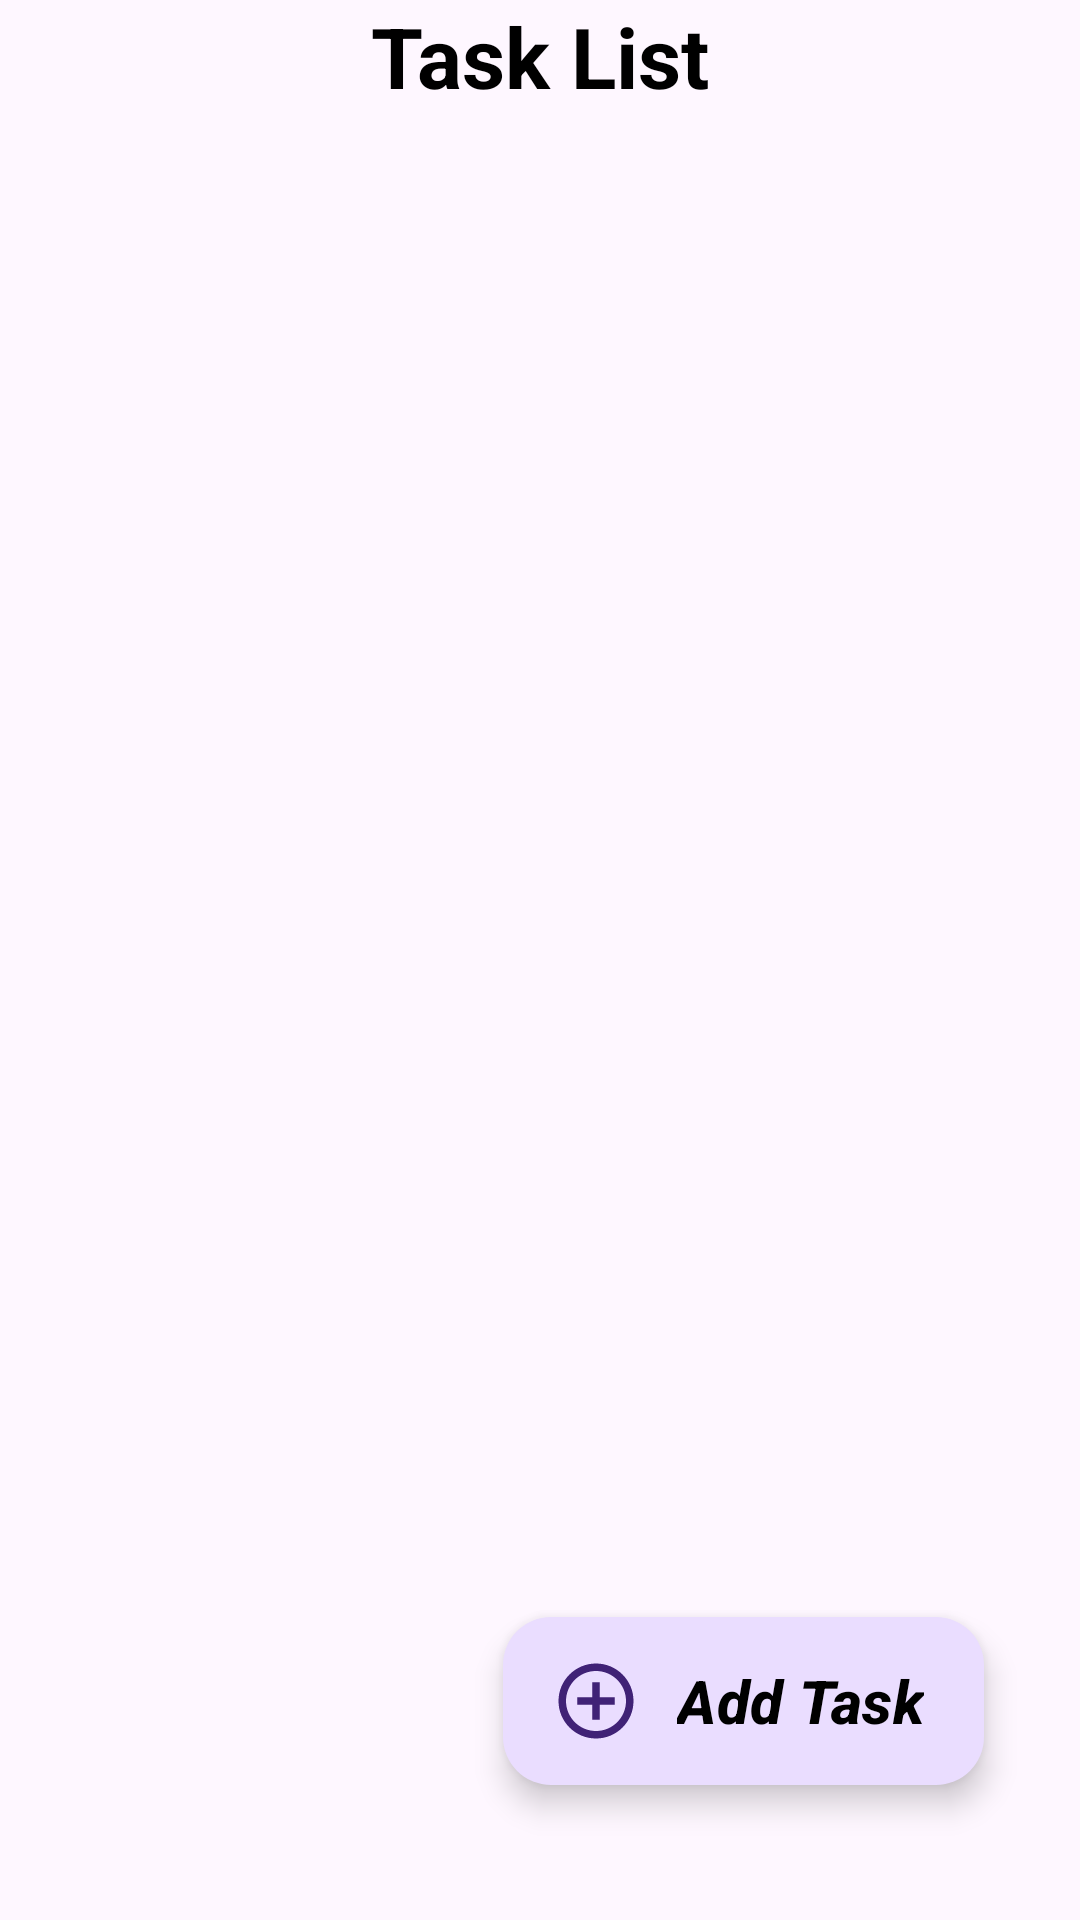

Layout XML and referenced resources for this Android screen:
<!-- AndroidManifest.xml: application theme Theme.Material3.DayNight -->
<!-- res/layout/activity_main.xml -->
<?xml version="1.0" encoding="utf-8"?>
<androidx.constraintlayout.widget.ConstraintLayout
    xmlns:android="http://schemas.android.com/apk/res/android"
    xmlns:app="http://schemas.android.com/apk/res-auto"
    xmlns:tools="http://schemas.android.com/tools"
    android:layout_width="match_parent"
    android:layout_height="match_parent"
    tools:context=".MainActivity">

    <com.google.android.material.floatingactionbutton.ExtendedFloatingActionButton
        android:id="@+id/addTask_FAB"
        android:layout_width="wrap_content"
        android:layout_height="wrap_content"
        android:layout_marginEnd="32dp"
        android:layout_marginBottom="45dp"
        android:clickable="true"
        android:text="@string/add_task"
        android:textColor="@color/black"
        android:textSize="20sp"
        android:textStyle="bold|italic"
        app:elevation="10dp"
        app:fabSize="normal"
        app:icon="@drawable/baseline_add_circle_outline_24"
        app:iconSize="30dp"
        app:layout_constraintBottom_toBottomOf="parent"
        app:layout_constraintEnd_toEndOf="parent"
        app:maxImageSize="30dp" />

    <TextView
        android:id="@+id/textView"
        android:layout_width="wrap_content"
        android:layout_height="wrap_content"
        android:elevation="10dp"
        android:text="@string/task_list"
        android:textColor="#000000"
        android:textSize="28sp"
        android:textStyle="bold"
        app:layout_constraintEnd_toEndOf="parent"
        app:layout_constraintStart_toStartOf="parent"
        app:layout_constraintTop_toTopOf="parent" />

    <androidx.recyclerview.widget.RecyclerView
        android:id="@+id/taskList_recyclerView"
        android:layout_width="0dp"
        android:layout_height="0dp"
        android:layout_marginTop="16dp"
        app:layoutManager="androidx.recyclerview.widget.LinearLayoutManager"
        tools:listitem="@layout/view_task_list"
        app:layout_constraintBottom_toBottomOf="parent"
        app:layout_constraintEnd_toEndOf="parent"
        app:layout_constraintStart_toStartOf="parent"
        app:layout_constraintTop_toBottomOf="@+id/textView" />
</androidx.constraintlayout.widget.ConstraintLayout>
<!-- res/layout/view_task_list.xml (included above) -->
<?xml version="1.0" encoding="utf-8"?>
<androidx.constraintlayout.widget.ConstraintLayout
    xmlns:android="http://schemas.android.com/apk/res/android"
    xmlns:app="http://schemas.android.com/apk/res-auto"
    xmlns:tools="http://schemas.android.com/tools"
    android:layout_width="wrap_content"
    android:layout_height="wrap_content">

    <com.google.android.material.card.MaterialCardView
        android:layout_width="wrap_content"
        android:layout_height="wrap_content"
        android:layout_marginTop="4dp"
        android:layout_marginBottom="4dp"
        android:elevation="20dp"
        app:cardBackgroundColor="@color/white"
        app:cardCornerRadius="20dp"
        app:cardElevation="20dp"
        app:cardPreventCornerOverlap="true"
        app:layout_constraintBottom_toBottomOf="parent"
        app:layout_constraintEnd_toEndOf="parent"
        app:layout_constraintStart_toStartOf="parent"
        app:layout_constraintTop_toTopOf="parent">

        <androidx.constraintlayout.widget.ConstraintLayout
            android:layout_width="match_parent"
            android:layout_height="wrap_content"
            android:layout_marginHorizontal="5dp"
            android:paddingVertical="10dp">


            <TextView
                android:id="@+id/task_name_view"
                android:layout_width="wrap_content"
                android:layout_height="wrap_content"
                android:layout_marginStart="16dp"
                android:layout_marginTop="16dp"
                android:elevation="10dp"
                android:maxEms="10"
                android:text="@string/task_name"
                android:textColor="@color/black"
                android:textSize="20sp"
                android:textStyle="bold"
                app:layout_constraintStart_toStartOf="parent"
                app:layout_constraintTop_toTopOf="parent" />

            <TextView
                android:id="@+id/task_description_view"
                android:layout_width="wrap_content"
                android:layout_height="wrap_content"
                android:layout_marginTop="16dp"
                android:layout_marginBottom="16dp"
                android:maxEms="15"
                android:text="@string/description"
                android:textStyle="italic"
                android:visibility="gone"
                app:layout_constraintBottom_toBottomOf="parent"
                app:layout_constraintStart_toStartOf="@+id/task_name_view"
                app:layout_constraintTop_toBottomOf="@+id/task_name_view" />

            <ImageView
                android:id="@+id/task_edit_view"
                android:layout_width="wrap_content"
                android:layout_height="wrap_content"
                android:layout_marginEnd="32dp"
                android:layout_marginBottom="6dp"
                android:elevation="10dp"
                app:layout_constraintBottom_toBottomOf="@+id/task_name_view"
                app:layout_constraintEnd_toEndOf="parent"
                app:layout_constraintTop_toTopOf="@+id/task_name_view"
                app:srcCompat="@drawable/baseline_create_24" />

            <ImageView
                android:id="@+id/task_delete_view"
                android:layout_width="wrap_content"
                android:layout_height="wrap_content"
                android:layout_marginEnd="32dp"
                android:elevation="10dp"
                app:layout_constraintBottom_toBottomOf="@+id/task_description_view"
                app:layout_constraintEnd_toEndOf="parent"
                app:layout_constraintTop_toTopOf="@+id/task_description_view"
                app:srcCompat="@drawable/baseline_delete_24" />

            <View
                android:id="@+id/view"
                android:layout_width="match_parent"
                android:layout_height="1dp"
                android:backgroundTint="@android:color/transparent"
                android:foregroundTint="@android:color/transparent"
                app:layout_constraintBottom_toBottomOf="parent"
                app:layout_constraintEnd_toEndOf="parent"
                app:layout_constraintHorizontal_bias="0.0"
                app:layout_constraintStart_toStartOf="parent" />
        </androidx.constraintlayout.widget.ConstraintLayout>
    </com.google.android.material.card.MaterialCardView>

</androidx.constraintlayout.widget.ConstraintLayout>
<!-- resources referenced by this layout -->
<resources>
  <color name="black">#FF000000</color>
  <color name="white">#FFFFFFFF</color>
  <!-- drawable baseline_add_circle_outline_24 (drawable) -->
  <vector android:alpha="0.85" android:height="24dp"
      android:tint="#000000" android:viewportHeight="24"
      android:viewportWidth="24" android:width="24dp" xmlns:android="http://schemas.android.com/apk/res/android">
      <path android:fillColor="@android:color/white" android:pathData="M13,7h-2v4L7,11v2h4v4h2v-4h4v-2h-4L13,7zM12,2C6.48,2 2,6.48 2,12s4.48,10 10,10 10,-4.48 10,-10S17.52,2 12,2zM12,20c-4.41,0 -8,-3.59 -8,-8s3.59,-8 8,-8 8,3.59 8,8 -3.59,8 -8,8z"/>
  </vector>
  <string name="add_task">Add Task</string>
  <string name="description">Description</string>
  <string name="task_list">Task List</string>
  <string name="task_name">Task Name</string>
</resources>
